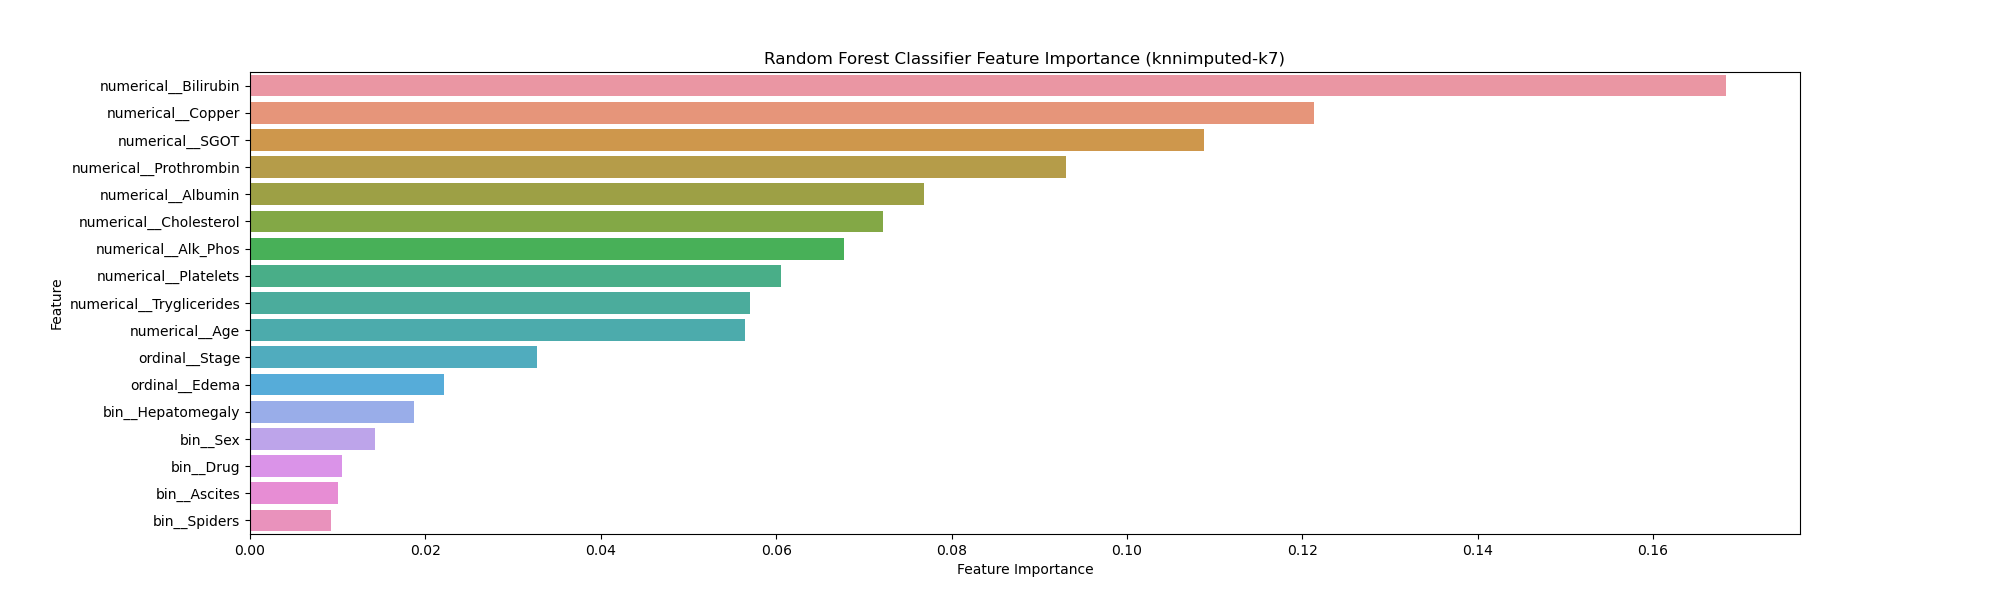

Values plotted in this chart, from the file beside it:
Feature, Importance
numerical__Bilirubin, 0.1683
numerical__Copper, 0.1214
numerical__SGOT, 0.1088
numerical__Prothrombin, 0.09306
numerical__Albumin, 0.07688
numerical__Cholesterol, 0.07224
numerical__Alk_Phos, 0.06777
numerical__Platelets, 0.06052
numerical__Tryglicerides, 0.05701
numerical__Age, 0.05645
ordinal__Stage, 0.03273
ordinal__Edema, 0.02211
bin__Hepatomegaly, 0.01868
bin__Sex, 0.0143
bin__Drug, 0.01048
bin__Ascites, 0.01003
bin__Spiders, 0.009196
